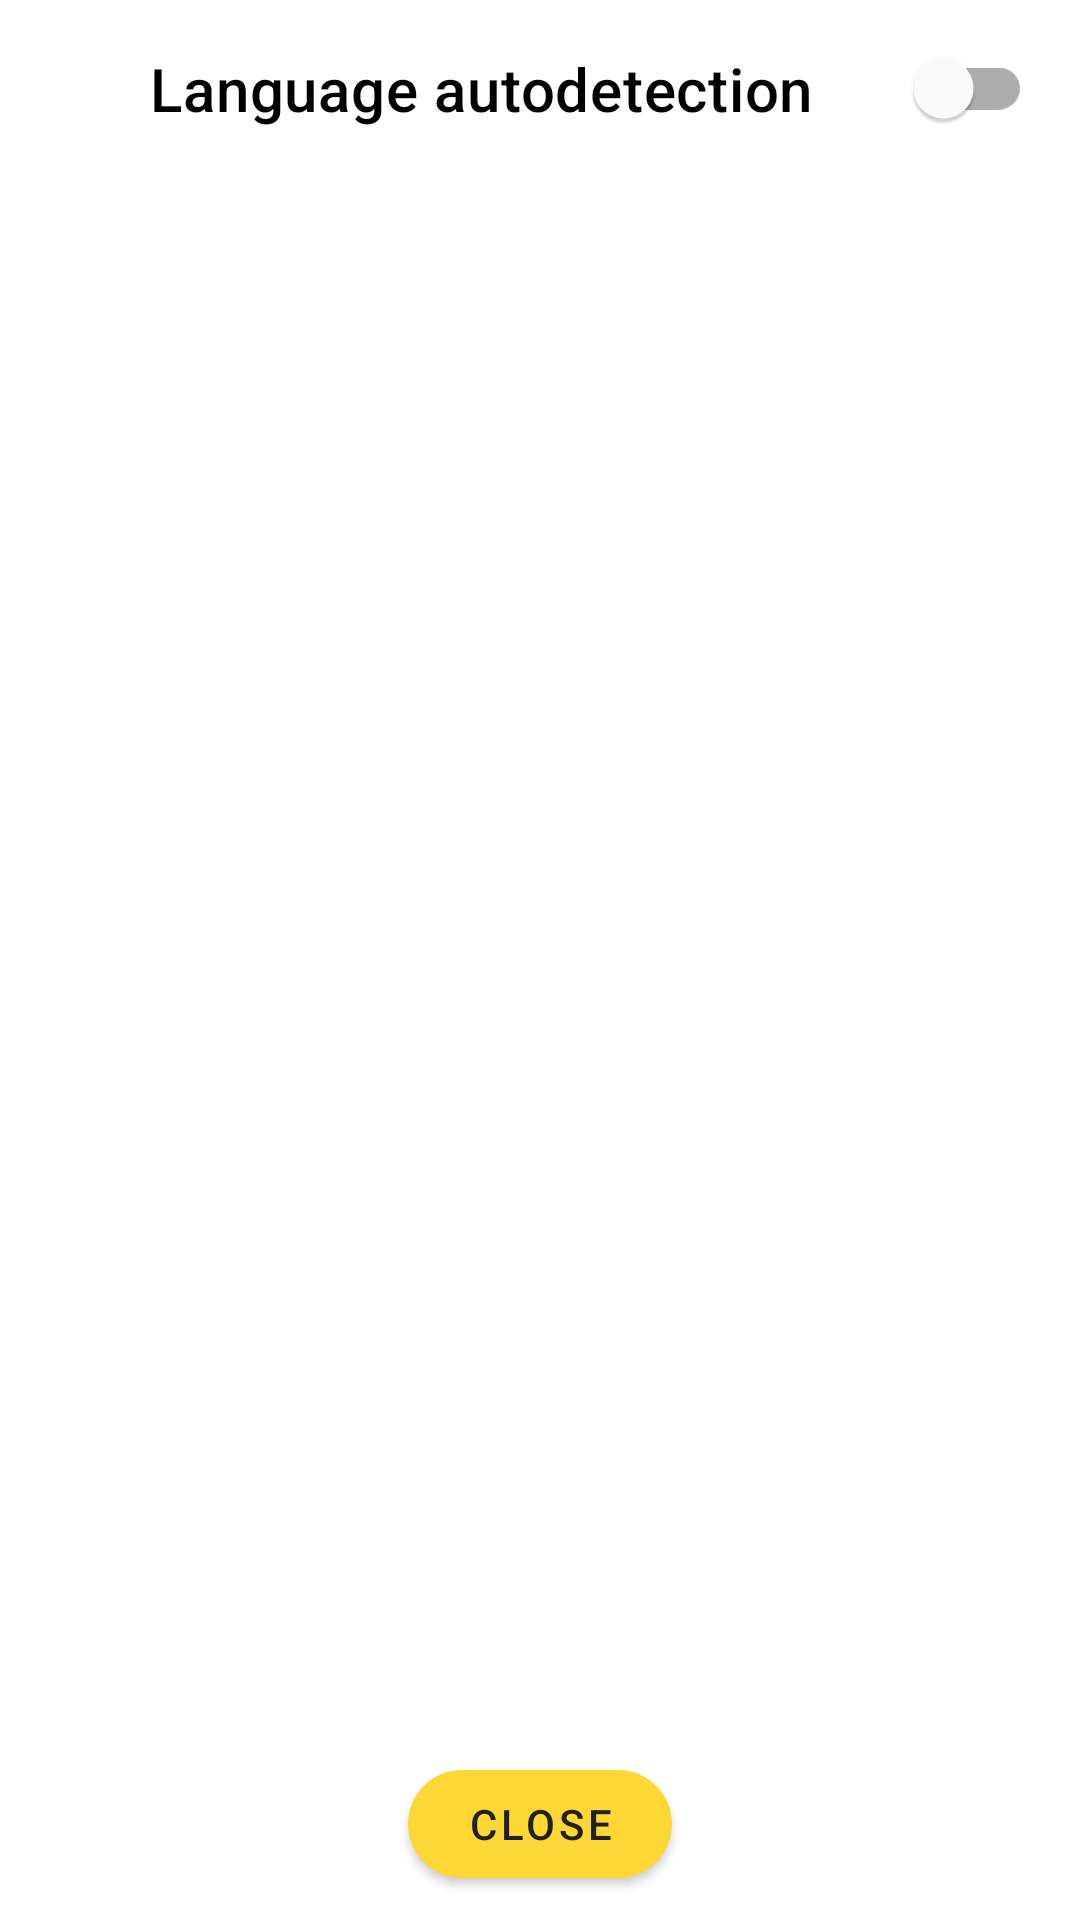

Android layout source for this screen:
<!-- AndroidManifest.xml: application theme AppTheme -->
<!-- res/layout/fragment_select_language.xml -->
<?xml version="1.0" encoding="utf-8"?>
<androidx.constraintlayout.widget.ConstraintLayout xmlns:android="http://schemas.android.com/apk/res/android"
    xmlns:app="http://schemas.android.com/apk/res-auto"
    xmlns:tools="http://schemas.android.com/tools"
    android:layout_width="match_parent"
    android:layout_height="match_parent">

    <com.google.android.material.switchmaterial.SwitchMaterial
        android:id="@+id/auto_detection"
        android:layout_width="match_parent"
        android:layout_height="wrap_content"
        android:gravity="center"
        android:padding="16dp"
        android:text="@string/language_autodetection"
        android:textAppearance="@style/TextAppearance.MaterialComponents.Headline6"
        app:layout_constraintEnd_toEndOf="parent"
        app:layout_constraintStart_toStartOf="parent"
        app:layout_constraintTop_toTopOf="parent" />

    <androidx.recyclerview.widget.RecyclerView
        android:id="@+id/languages_recycler"
        android:layout_width="0dp"
        android:layout_height="0dp"
        app:layout_constraintBottom_toBottomOf="parent"
        app:layout_constraintEnd_toEndOf="parent"
        app:layout_constraintStart_toStartOf="parent"
        app:layout_constraintTop_toBottomOf="@+id/auto_detection"
        tools:listitem="@layout/item_language" />

    <com.google.android.material.button.MaterialButton
        android:id="@+id/close_button"
        android:layout_width="wrap_content"
        android:layout_height="wrap_content"
        android:layout_alignParentBottom="true"
        android:layout_marginBottom="8dp"
        android:text="@string/close"
        app:icon="@drawable/ic_close"
        app:layout_constraintBottom_toBottomOf="parent"
        app:layout_constraintEnd_toEndOf="parent"
        app:layout_constraintStart_toStartOf="parent" />

</androidx.constraintlayout.widget.ConstraintLayout>
<!-- res/layout/item_language.xml (included above) -->
<?xml version="1.0" encoding="utf-8"?>
<TextView xmlns:android="http://schemas.android.com/apk/res/android"
    android:id="@+id/text"
    style="?android:borderlessButtonStyle"
    android:layout_width="match_parent"
    android:layout_height="wrap_content"
    android:minHeight="48dp"
    android:padding="8dp"
    android:textAppearance="@style/TextAppearance.MaterialComponents.Headline6" />
<!-- resources referenced by this layout -->
<resources>
  <string name="close">Close</string>
  <string name="language_autodetection">Language autodetection</string>
  <style name="AppTheme" parent="BaseAppTheme">
          <item name="android:windowLightStatusBar" tools:targetApi="m">true</item>
          <item name="android:windowLightNavigationBar" tools:targetApi="o_mr1">true</item>
  
          <item name="colorPrimary">#FDD835</item>
          <item name="colorSecondary">#FFF176</item>
          <item name="colorOnPrimary">#212121</item>
          <item name="colorOnSecondary">#212121</item>
      </style>
  <style name="BaseAppTheme" parent="Theme.MaterialComponents.DayNight.NoActionBar">
          <item name="android:statusBarColor">?android:colorBackground</item>
          <item name="android:navigationBarColor" tools:targetApi="o_mr1">?android:colorBackground
          </item>
  
          <item name="shapeAppearanceLargeComponent">@style/App.ShapeAppearance.LargeComponent</item>
          <item name="shapeAppearanceMediumComponent">@style/App.ShapeAppearance.MediumComponent
          </item>
          <item name="shapeAppearanceSmallComponent">@style/App.ShapeAppearance.SmallComponent</item>
      </style>
  <style name="App.ShapeAppearance.LargeComponent" parent="ShapeAppearance.MaterialComponents.LargeComponent">
          <item name="cornerFamily">rounded</item>
          <item name="cornerSize">20dp</item>
      </style>
  <style name="App.ShapeAppearance.MediumComponent" parent="ShapeAppearance.MaterialComponents.MediumComponent">
          <item name="cornerFamily">rounded</item>
          <item name="cornerSize">16dp</item>
      </style>
  <style name="App.ShapeAppearance.SmallComponent" parent="ShapeAppearance.MaterialComponents.SmallComponent">
          <item name="cornerFamily">rounded</item>
          <item name="cornerSize">20dp</item>
      </style>
</resources>
